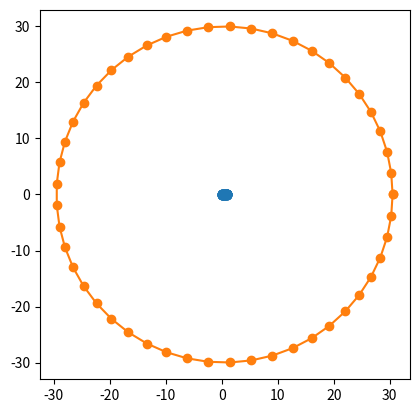

Reproduce this figure in Python.
import math
import numpy as np
import matplotlib.pyplot as plt


# n1 = int(input("请输入翼型表面离散点数"))
# n2 = int(input("请输入近场到远场离散点数"))
#NACA0012表面坐标
#y1 = 0.6 * (-0.1015 * x**4 + 0.2843 * x**3 - 0.3576 * x**2 - 0.1221 * x + 0.2969 * x ** 0.5)
#y2 = -0.6 * (-0.1015 * x**4 + 0.2843 * x**3 - 0.3576 * x**2 - 0.1221 * x + 0.2969 * x ** 0.5)

#沿x轴等间距变化翼型表面,这样不好
'''
for i in range (0,101):
    x = 0.01 *  i
    y1 = 0.6 * (-0.1015 * x**4 + 0.2843 * x**3 - 0.3576 * x**2 - 0.1221 * x + 0.2969 * x ** 0.5)
    y2 = -0.6 * (-0.1015 * x**4 + 0.2843 * x**3 - 0.3576 * x**2 - 0.1221 * x + 0.2969 * x ** 0.5)
    X[i] = x
    Y1[i] = y1
    Y2[i] = y2
plt.plot(X,Y1,'-o')
plt.plot(X,Y2,'-o')
plt.show()
'''

#print(math.cos(60/57.3))  #测试python中使用的是弧度制

n1 = 50
n2 = 50

#这里用linspace
Theta = np.linspace(0,2*math.pi,num = n1)
X0 = 0.5 * (1 + np.cos(Theta))
Y0 = np.ones(n1)
X1 = np.ones(n1)
Y1 = np.ones(n1)
X = np.ones([n1,n2])
Y = np.ones([n1,n2])
for i in range(0,n1):
    if(Theta[i]<math.pi):
        y = 0.6 * (-0.1015 * X0[i]**4 + 0.2843 * X0[i]**3 - 0.3576 * X0[i]**2 - 0.1221 * X0[i] + 0.2969 * X0[i] ** 0.5)
    else:
        y = -0.6 * (-0.1015 * X0[i]**4 + 0.2843 * X0[i]**3 - 0.3576 * X0[i]**2 - 0.1221 * X0[i] + 0.2969 * X0[i] ** 0.5)
    Y0[i] = y
    X1[i] = 30 * math.cos(Theta[i]) + 0.5
    Y1[i] = 30 * math.sin(Theta[i])
    print(X0[i],Y0[i])
    for j in range(0,n2):
        dx = (X1[i] - X0[i]) / n2
        dy = (Y1[i] - Y0[i]) / n2
        X[i][j] = X0[i] + j * dx
        Y[i][j] = Y0[i] + j * dy


# 共用一个show()即可
plt.plot(X0,Y0,'-o')
plt.plot(X1,Y1,'-o')
plt.axis('square')
plt.show()



#解Laplace方程





